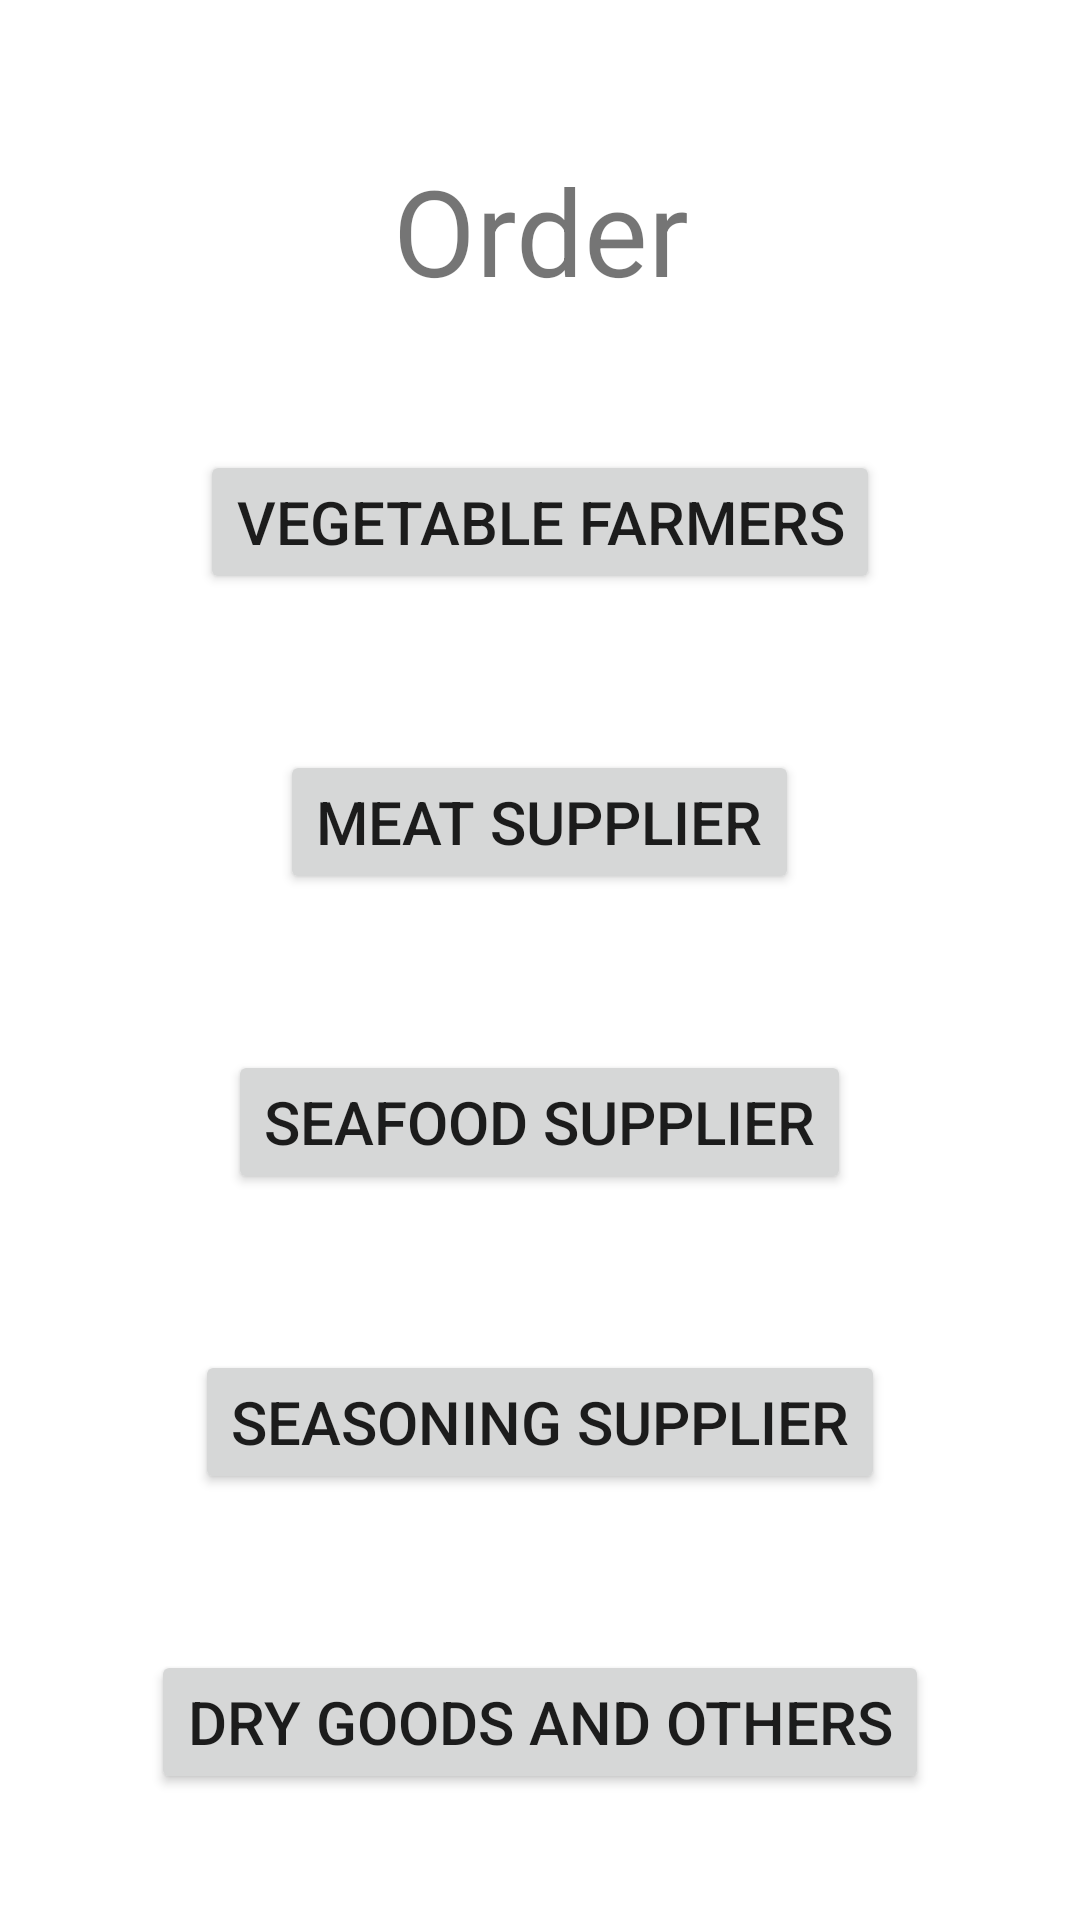

Produce the Android XML layout that renders to this screen, including the resource entries it uses.
<!-- AndroidManifest.xml: application theme Theme.Fridge_app -->
<!-- res/layout/activity_order.xml -->
<?xml version="1.0" encoding="utf-8"?>
<RelativeLayout xmlns:android="http://schemas.android.com/apk/res/android"
    xmlns:app="http://schemas.android.com/apk/res-auto"
    xmlns:tools="http://schemas.android.com/tools"
    android:layout_width="match_parent"
    android:layout_height="match_parent"
    tools:context=".OrderActivity">

    <TextView
        android:id="@+id/title"
        android:layout_width="match_parent"
        android:layout_height="wrap_content"
        android:layout_centerHorizontal="true"
        android:layout_marginStart="50dp"
        android:layout_marginTop="50dp"
        android:layout_marginEnd="50dp"
        android:layout_marginBottom="50dp"
        android:text="Order"
        android:textAlignment="center"
        android:textSize="40sp" />

    <Button
        android:id="@+id/VeFamBut"
        android:layout_width="wrap_content"
        android:layout_height="wrap_content"
        android:layout_centerHorizontal="true"
        android:layout_marginTop="150dp"
        android:text="Vegetable Farmers"
        android:textSize="20sp" />

    <Button
        android:id="@+id/MeSupBut"
        android:layout_width="wrap_content"
        android:layout_height="wrap_content"
        android:layout_marginTop="250dp"
        android:layout_centerHorizontal="true"
        android:textSize="20sp"
        android:text="Meat Supplier"
        />

    <Button
        android:id="@+id/SeaSupBut"
        android:layout_width="wrap_content"
        android:layout_height="wrap_content"
        android:layout_marginTop="350dp"
        android:layout_centerHorizontal="true"
        android:textSize="20sp"
        android:text="Seafood Supplier" />

    <Button
        android:id="@+id/SeasonSupBut"
        android:layout_width="wrap_content"
        android:layout_height="wrap_content"
        android:layout_marginTop="450dp"
        android:layout_centerHorizontal="true"
        android:textSize="20sp"
        android:text="Seasoning Supplier"/>

    <Button
        android:id="@+id/DryGoBut"
        android:layout_width="wrap_content"
        android:layout_height="wrap_content"
        android:layout_marginTop="550dp"
        android:layout_centerHorizontal="true"
        android:textSize="20sp"
        android:text="Dry Goods and Others" />


</RelativeLayout>
<!-- resources referenced by this layout -->
<resources>
  <style name="Theme.Fridge_app" parent="Theme.MaterialComponents.DayNight.DarkActionBar">
          
          <item name="colorPrimary">@color/purple_500</item>
          <item name="colorPrimaryVariant">@color/purple_700</item>
          <item name="colorOnPrimary">@color/white</item>
          
          <item name="colorSecondary">@color/teal_200</item>
          <item name="colorSecondaryVariant">@color/teal_700</item>
          <item name="colorOnSecondary">@color/black</item>
          
          <item name="android:statusBarColor" tools:targetApi="l">?attr/colorPrimaryVariant</item>
          
      </style>
  <color name="purple_500">#FF6200EE</color>
  <color name="purple_700">#FF3700B3</color>
  <color name="white">#FFFFFFFF</color>
  <color name="teal_200">#FF03DAC5</color>
  <color name="teal_700">#FF018786</color>
  <color name="black">#FF000000</color>
</resources>
